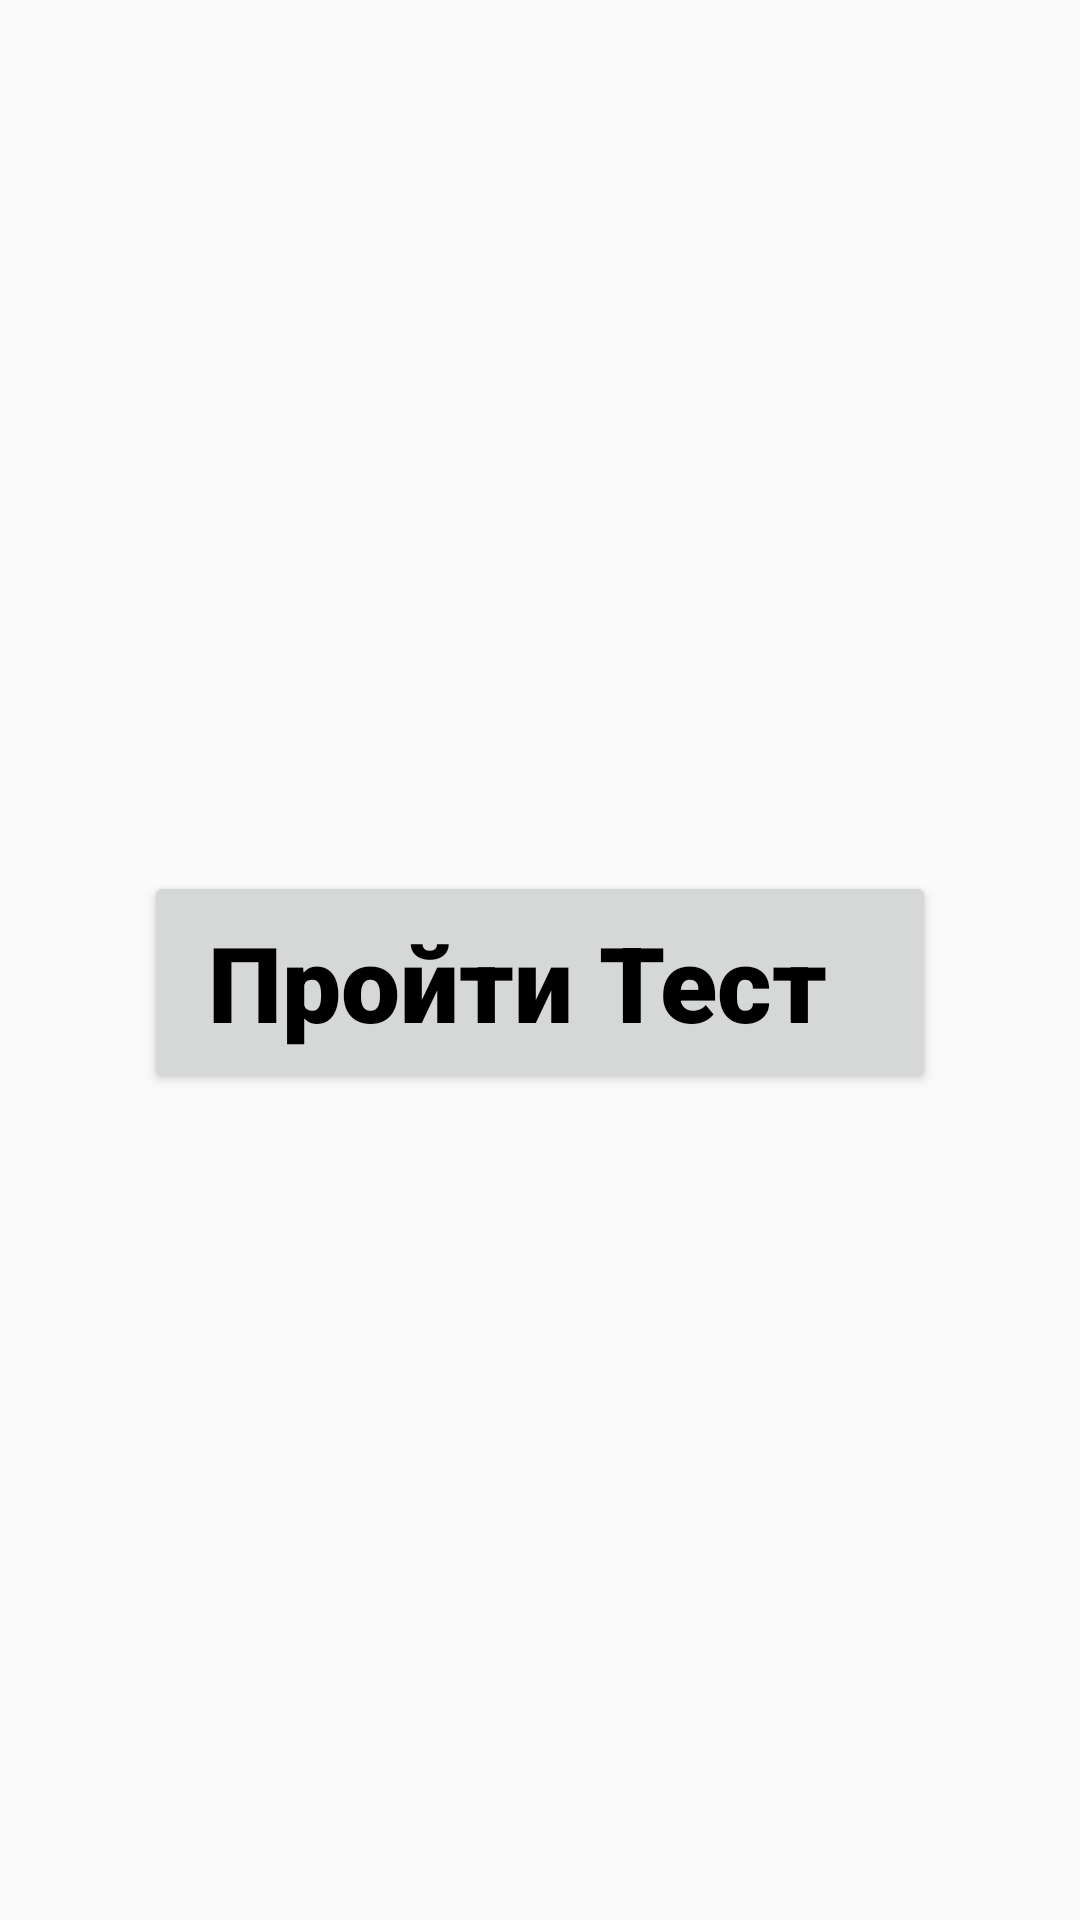

Reconstruct the res/layout file that produces this screen, plus the resources it refers to.
<!-- AndroidManifest.xml: application theme AppTheme -->
<!-- res/layout/fragment_home.xml -->
<?xml version="1.0" encoding="utf-8"?>
<FrameLayout xmlns:android="http://schemas.android.com/apk/res/android"
    xmlns:app="http://schemas.android.com/apk/res-auto"
    xmlns:tools="http://schemas.android.com/tools"
    android:layout_width="match_parent"
    android:layout_height="match_parent"
    tools:context=".HomeFragment">

    

    <androidx.constraintlayout.widget.ConstraintLayout
        android:layout_width="match_parent"
        android:layout_height="match_parent">

        <Button
            android:id="@+id/textView"
            style="@style/TextMenu"
            android:layout_width="264dp"
            android:layout_height="74dp"
            android:layout_alignParentBottom="true"

            android:text="@string/startTest"
            app:layout_constraintBottom_toBottomOf="parent"
            app:layout_constraintEnd_toEndOf="parent"
            app:layout_constraintStart_toStartOf="parent"
            app:layout_constraintTop_toTopOf="parent"
            app:layout_constraintVertical_bias="0.513" />
    </androidx.constraintlayout.widget.ConstraintLayout>

</FrameLayout>
<!-- resources referenced by this layout -->
<resources>
  <string name="startTest">Пройти Тест</string>
  <style name="TextMenu" parent="Theme.AppCompat.Light.DarkActionBar">
          
          <item name="android:textSize">35dp</item>
          <item name="android:textColor">#000</item>
          <item name="colorAccent">@color/colorAccent</item>
          <item name="android:textAlignment">gravity</item>
          <item name="android:gravity">center</item>
          <item name="android:fontFamily">sans-serif-black</item>
          <item name="android:paddingLeft">5dp</item>
          <item name="android:paddingRight">20dp</item>
  
  
      </style>
  <style name="AppTheme" parent="Theme.AppCompat.Light.DarkActionBar">
          
          <item name="android:textSize">14sp</item>
          <item name="android:textColor">#fff</item>
          <item name="colorAccent">@color/colorAccent</item>
          <item name="android:textAlignment">center</item>
          <item name="android:fontFamily">sans-serif-black</item>
          <item name="windowNoTitle">true</item>
      </style>
  <!-- not gathered from this repository: default colours our renderer supplied (Android Studio template values) -->
  <color name="colorAccent">#FF03DAC5</color>
</resources>
